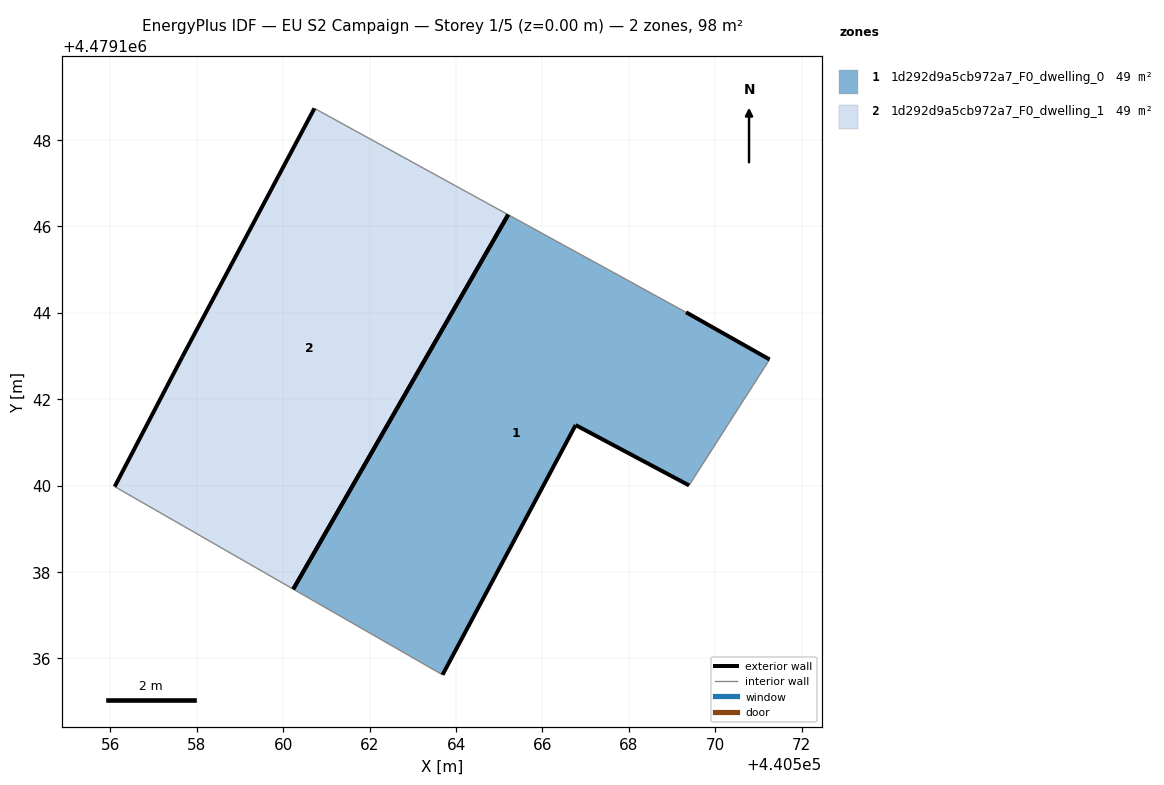
=== STOREY PLAN SPEC (per zone: floor XY polygon, exterior-wall plan segments, windows/doors) ===
zone 1: 1d292d9a5cb972a7_F0_dwelling_0  (49.2 m²)
  floor: (440569.39, 4479140.01) (440571.26, 4479142.92) (440569.32, 4479144.01) (440565.21, 4479146.27) (440560.23, 4479137.61) (440563.69, 4479135.62) (440566.77, 4479141.40)
  exterior wall: (440569.32, 4479144.01) – (440571.26, 4479142.92)  [2.2 m]
  exterior wall: (440569.39, 4479140.01) – (440566.77, 4479141.40)  [3.0 m]
  exterior wall: (440566.77, 4479141.40) – (440563.69, 4479135.62)  [6.6 m]
  exterior wall: (440560.23, 4479137.61) – (440565.21, 4479146.27)  [10.0 m]
  interior walls: 3
zone 2: 1d292d9a5cb972a7_F0_dwelling_1  (49.2 m²)
  floor: (440560.23, 4479137.61) (440565.21, 4479146.27) (440560.72, 4479148.73) (440557.66, 4479142.99) (440556.10, 4479139.98)
  exterior wall: (440557.66, 4479142.99) – (440560.72, 4479148.73)  [6.5 m]
  exterior wall: (440556.10, 4479139.98) – (440557.66, 4479142.99)  [3.4 m]
  exterior wall: (440565.21, 4479146.27) – (440560.23, 4479137.61)  [10.0 m]
  interior walls: 2

=== DERIVED (storey summary) ===
Building: EU S2 Campaign
Storey: 1 of 5  (floor level z = 0.00 m)
Storey gross floor area: 98.5 m²
Zones on this storey: 2
  - 1d292d9a5cb972a7_F0_dwelling_0: floor 49.2 m²; exterior wall 21.7 m (65.2 m²); WWR 0.0%
  - 1d292d9a5cb972a7_F0_dwelling_1: floor 49.2 m²; exterior wall 19.9 m (59.7 m²); WWR 0.0%
Zone adjacency: (none detected)